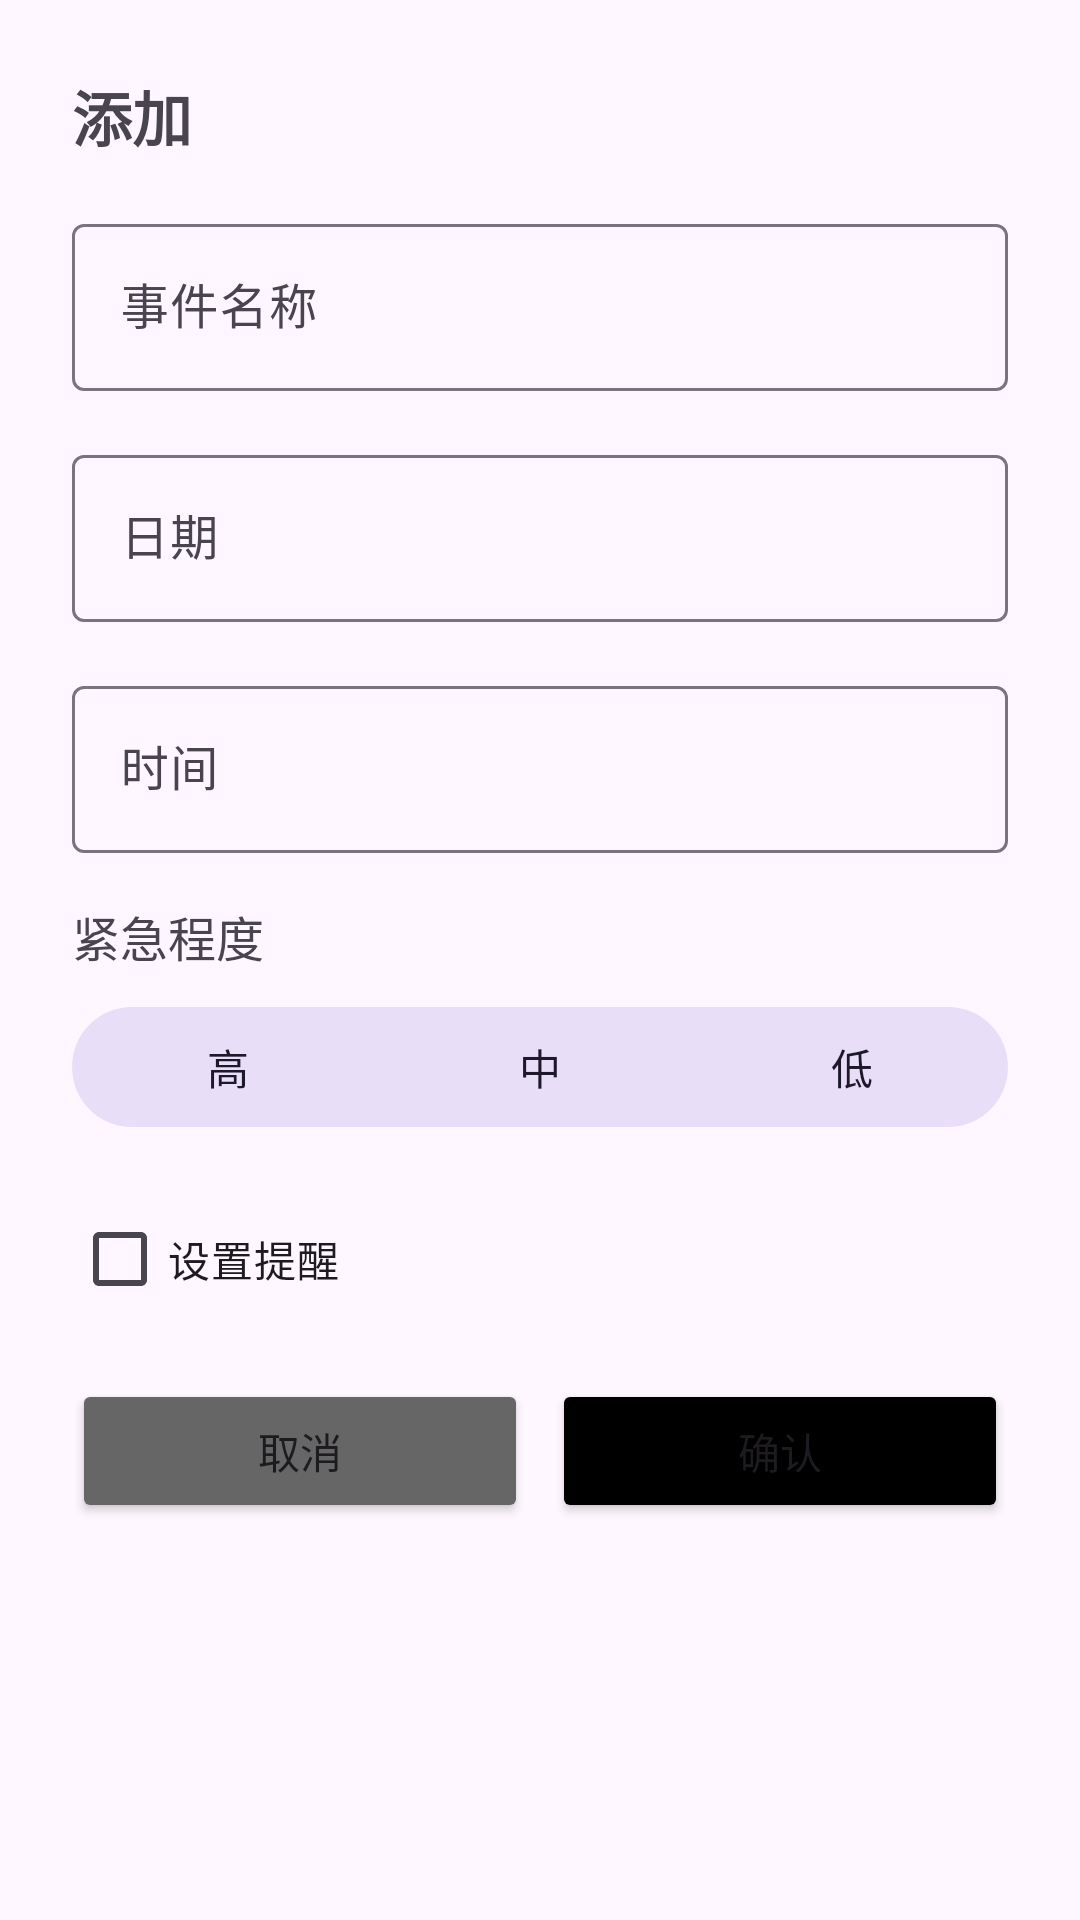

Here is an Android app screen rendered from its layout file. Give the layout XML and the strings, colors and styles it references.
<!-- AndroidManifest.xml: application theme Theme.Timeflow -->
<!-- res/layout/fragment_event_edit.xml -->
<?xml version="1.0" encoding="utf-8"?>
<ScrollView xmlns:android="http://schemas.android.com/apk/res/android"
    android:layout_width="match_parent"
    android:layout_height="match_parent"
    xmlns:app="http://schemas.android.com/apk/res-auto">

    <LinearLayout
        android:layout_width="match_parent"
        android:layout_height="wrap_content"
        android:orientation="vertical"
        android:padding="24dp">

        <TextView
            android:id="@+id/tvDialogTitle"
            android:layout_width="match_parent"
            android:layout_height="wrap_content"
            android:text="@string/add_event"
            android:textSize="20sp"
            android:textStyle="bold"
            android:layout_marginBottom="16dp" />

        <com.google.android.material.textfield.TextInputLayout
            android:layout_width="match_parent"
            android:layout_height="wrap_content"
            android:layout_marginBottom="16dp">

            <com.google.android.material.textfield.TextInputEditText
                android:id="@+id/etEventTitle"
                android:layout_width="match_parent"
                android:layout_height="wrap_content"
                android:hint="@string/event_name" />

        </com.google.android.material.textfield.TextInputLayout>

        <com.google.android.material.textfield.TextInputLayout
            android:layout_width="match_parent"
            android:layout_height="wrap_content"
            android:layout_marginBottom="16dp">

            <com.google.android.material.textfield.TextInputEditText
                android:id="@+id/etEventDate"
                android:layout_width="match_parent"
                android:layout_height="wrap_content"
                android:hint="@string/date"
                android:focusable="false"
                android:clickable="true" />

        </com.google.android.material.textfield.TextInputLayout>

        <com.google.android.material.textfield.TextInputLayout
            android:layout_width="match_parent"
            android:layout_height="wrap_content"
            android:layout_marginBottom="16dp">

            <com.google.android.material.textfield.TextInputEditText
                android:id="@+id/etEventTime"
                android:layout_width="match_parent"
                android:layout_height="wrap_content"
                android:hint="@string/time"
                android:focusable="false"
                android:clickable="true" />

        </com.google.android.material.textfield.TextInputLayout>

        <TextView
            android:layout_width="match_parent"
            android:layout_height="wrap_content"
            android:text="紧急程度"
            android:textSize="16sp"
            android:layout_marginBottom="8dp" />

        <com.google.android.material.button.MaterialButtonToggleGroup
            android:id="@+id/priorityToggle"
            android:layout_width="match_parent"
            android:layout_height="wrap_content"
            android:layout_marginBottom="16dp"
            app:singleSelection="true"
            app:selectionRequired="true">

            <com.google.android.material.button.MaterialButton
                android:id="@+id/btnPriorityHigh"
                android:layout_width="0dp"
                android:layout_height="wrap_content"
                android:layout_weight="1"
                android:text="@string/high"
                style="@style/Widget.Material3.Button.TonalButton" />

            <com.google.android.material.button.MaterialButton
                android:id="@+id/btnPriorityMedium"
                android:layout_width="0dp"
                android:layout_height="wrap_content"
                android:layout_weight="1"
                android:text="@string/middle"
                style="@style/Widget.Material3.Button.TonalButton" />

            <com.google.android.material.button.MaterialButton
                android:id="@+id/btnPriorityLow"
                android:layout_width="0dp"
                android:layout_height="wrap_content"
                android:layout_weight="1"
                android:text="@string/low"
                style="@style/Widget.Material3.Button.TonalButton" />

        </com.google.android.material.button.MaterialButtonToggleGroup>

        <com.google.android.material.checkbox.MaterialCheckBox
            android:id="@+id/cbReminder"
            android:layout_width="match_parent"
            android:layout_height="wrap_content"
            android:text="设置提醒"
            android:layout_marginBottom="16dp" />

        <LinearLayout
            android:id="@+id/layoutReminderTime"
            android:layout_width="match_parent"
            android:layout_height="wrap_content"
            android:orientation="vertical"
            android:layout_marginBottom="24dp"
            android:visibility="gone">

            <TextView
                android:layout_width="match_parent"
                android:layout_height="wrap_content"
                android:text="提醒时间"
                android:textSize="14sp"
                android:layout_marginBottom="8dp" />

            <Spinner
                android:id="@+id/spinnerReminderOptions"
                android:layout_width="match_parent"
                android:layout_height="wrap_content"

                android:padding="12dp" />

        </LinearLayout>

        <LinearLayout
            android:id="@+id/layoutButtons"
            android:layout_width="match_parent"
            android:layout_height="wrap_content"
            android:orientation="horizontal">

            <Button
                android:id="@+id/btnCancel"
                android:layout_width="0dp"
                android:layout_height="wrap_content"
                android:layout_weight="1"
                android:text="@string/cancel"
                android:layout_marginEnd="8dp"
                android:backgroundTint="#666" />

            <Button
                android:id="@+id/btnConfirm"
                android:layout_width="0dp"
                android:layout_height="wrap_content"
                android:layout_weight="1"
                android:text="@string/confirm"
                android:backgroundTint="@color/black" />

        </LinearLayout>

    </LinearLayout>

</ScrollView>
<!-- resources referenced by this layout -->
<resources>
  <color name="black">#FF000000</color>
  <string name="add_event">添加</string>
  <string name="cancel">取消</string>
  <string name="confirm">确认</string>
  <string name="date">日期</string>
  <string name="event_name">事件名称</string>
  <string name="high">高</string>
  <string name="low">低</string>
  <string name="middle">中</string>
  <string name="time">时间</string>
  <style name="Theme.Timeflow" parent="Base.Theme.Timeflow" />
  <style name="Base.Theme.Timeflow" parent="Theme.Material3.DayNight.NoActionBar">
          <item name="android:statusBarColor">@color/Primary</item>
          <item name="android:windowLightStatusBar">false</item>
      </style>
  <color name="Primary">#3F51B5</color>
</resources>
